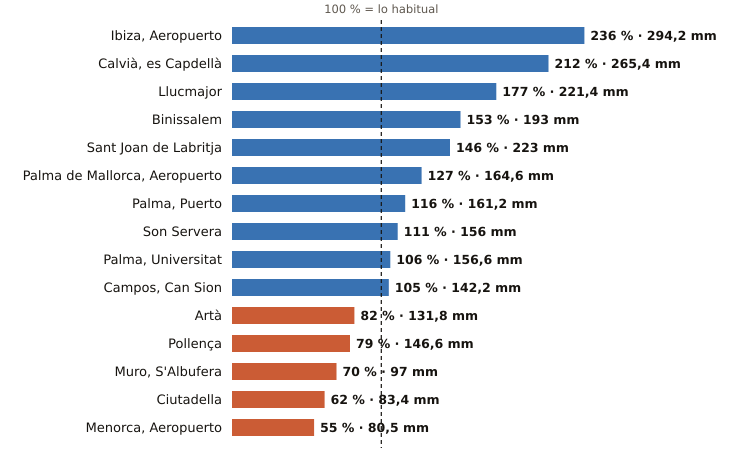

The table this chart was drawn from, first rows:
estacion, provincia, indicativo, mm_otono, referencia_mm, pct, periodo_referencia, hasta, hora
Ibiza, Aeropuerto, Illes Balears, B954, 294.2, 124.6, 236, 1991-2020, 2026-11-04, 9
Calvià, es Capdellà, Illes Balears, B158X, 265.4, 125.1, 212, 2009-2025, 2026-11-04, 8
Llucmajor, Illes Balears, B334X, 221.4, 125.0, 177, 2005-2025, 2026-11-04, 9
Binissalem, Illes Balears, B662X, 193.0, 126.4, 153, 2009-2025, 2026-11-04, 8
Sant Joan de Labritja, Illes Balears, B908X, 223.0, 152.8, 146, 2005-2025, 2026-11-04, 8
Palma de Mallorca, Aeropuerto, Illes Balears, B278, 164.6, 129.1, 127, 1991-2020, 2026-11-04, 9
Palma, Puerto, Illes Balears, B228, 161.2, 139.5, 116, 1991-2020, 2026-11-04, 9
Son Servera, Illes Balears, B496X, 156.0, 141.0, 111, 2009-2025, 2026-11-04, 8
Palma, Universitat, Illes Balears, B236C, 156.6, 147.4, 106, 2009-2025, 2026-11-04, 9
Campos, Can Sion, Illes Balears, B362X, 142.2, 135.4, 105, 2004-2025, 2026-11-04, 9
Artà, Illes Balears, B526X, 131.8, 161.4, 82, 2004-2025, 2026-11-04, 8
Pollença, Illes Balears, B760X, 146.6, 186.1, 79, 2009-2025, 2026-11-04, 8
Muro, S'Albufera, Illes Balears, B605X, 97.0, 138.8, 70, 2005-2025, 2026-11-04, 9
Ciutadella, Illes Balears, B860X, 83.4, 134.1, 62, 2004-2025, 2026-11-04, 8
Menorca, Aeropuerto, Illes Balears, B893, 80.5, 147.1, 55, 1991-2020, 2026-11-04, 9
